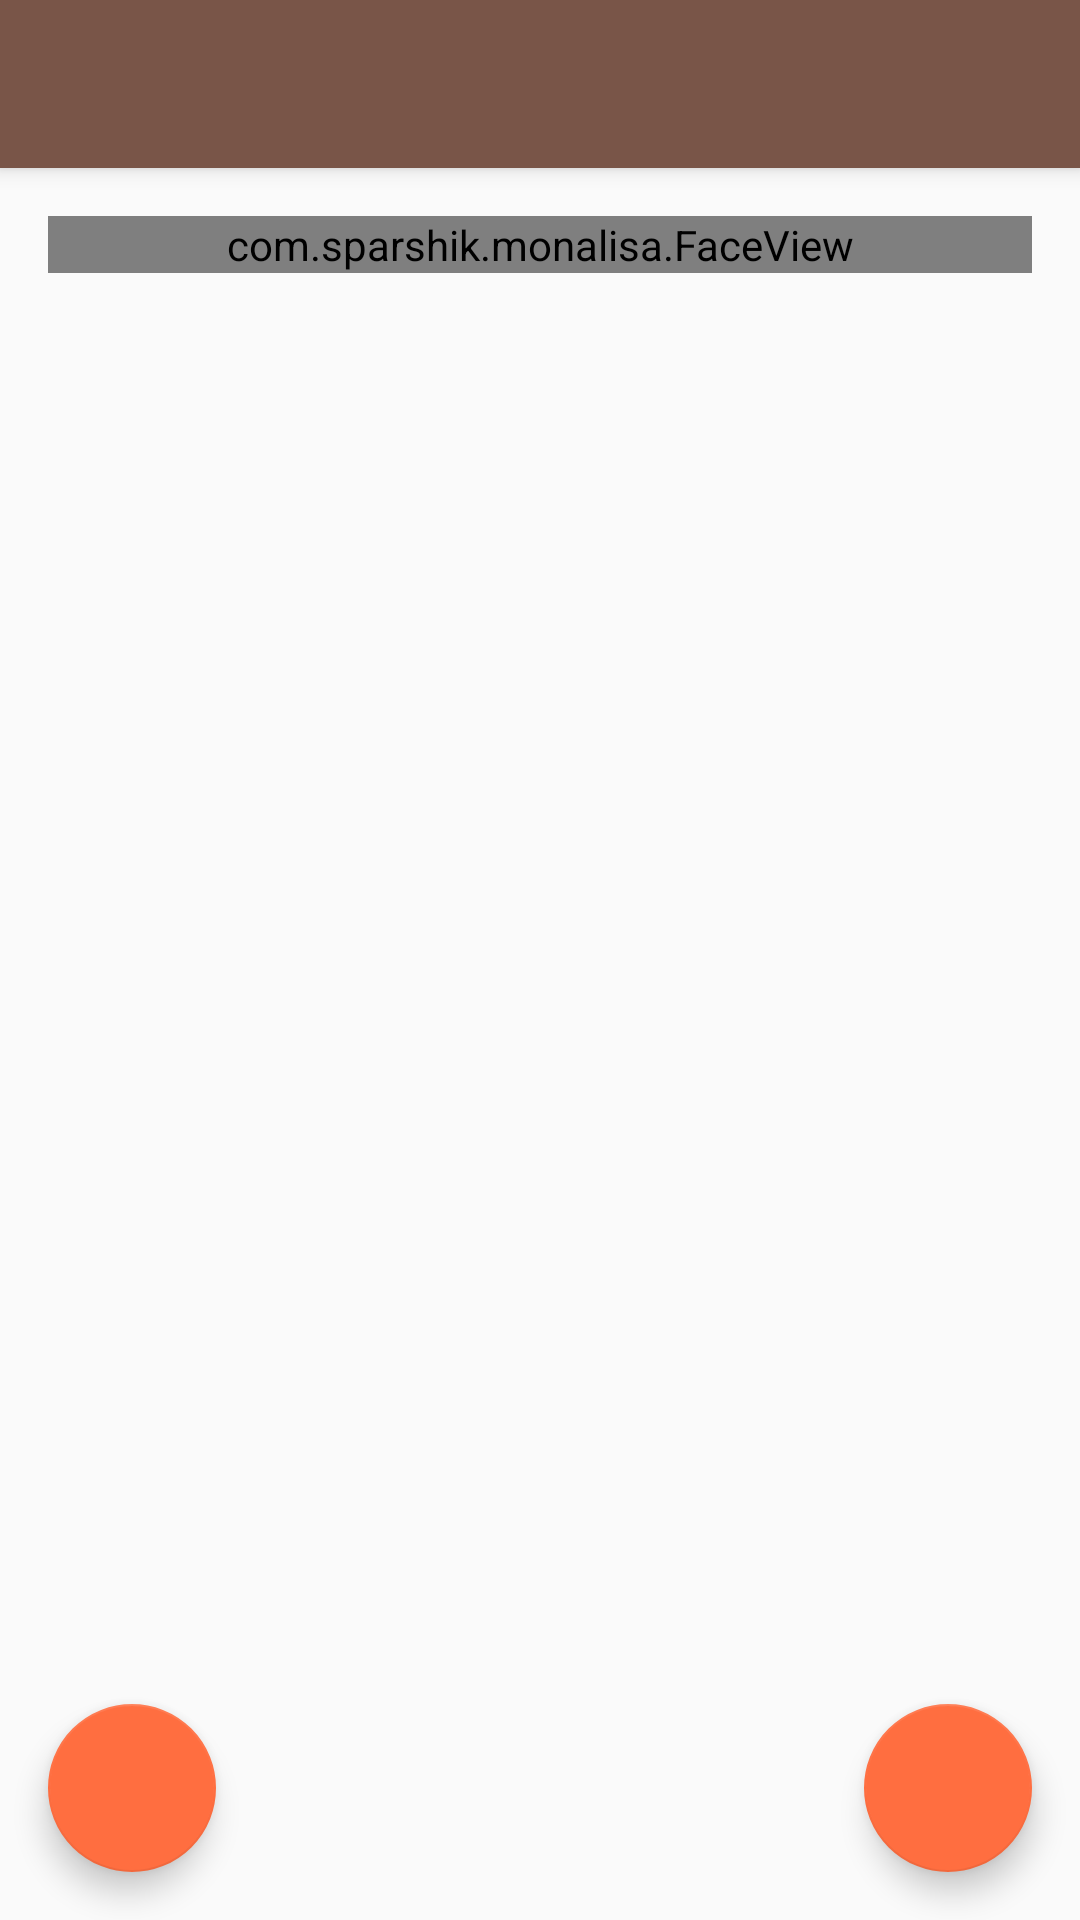

Write the Android layout XML for this screen, with the resource values it uses.
<!-- AndroidManifest.xml: activity theme AppTheme.NoActionBar -->
<!-- res/layout/activity_photo.xml -->
<?xml version="1.0" encoding="utf-8"?>
<android.support.design.widget.CoordinatorLayout xmlns:android="http://schemas.android.com/apk/res/android"
    xmlns:app="http://schemas.android.com/apk/res-auto"
    xmlns:tools="http://schemas.android.com/tools"
    android:layout_width="match_parent"
    android:layout_height="match_parent"
    android:fitsSystemWindows="true"
    tools:context="com.sparshik.monalisa.PhotoActivity">

    <android.support.design.widget.AppBarLayout
        android:layout_width="match_parent"
        android:layout_height="wrap_content"
        android:theme="@style/AppTheme.AppBarOverlay">

        <android.support.v7.widget.Toolbar
            android:id="@+id/toolbar"
            android:layout_width="match_parent"
            android:layout_height="?attr/actionBarSize"
            android:background="?attr/colorPrimary"
            app:popupTheme="@style/AppTheme.PopupOverlay" />

    </android.support.design.widget.AppBarLayout>

    <include layout="@layout/content_photo" />

    <android.support.design.widget.FloatingActionButton
        android:id="@+id/fab"
        android:layout_width="wrap_content"
        android:layout_height="wrap_content"
        android:layout_gravity="bottom|end"
        android:layout_margin="@dimen/fab_margin"
        app:srcCompat="@drawable/ic_add_a_photo_white_24dp" />

    <android.support.design.widget.FloatingActionButton
        android:id="@+id/fab_emoji"
        android:layout_width="wrap_content"
        android:layout_height="wrap_content"
        android:layout_gravity="bottom|start"
        android:layout_margin="@dimen/fab_margin"
        app:srcCompat="@drawable/ic_mood_white_24dp" />

</android.support.design.widget.CoordinatorLayout>
<!-- res/layout/content_photo.xml (included above) -->
<?xml version="1.0" encoding="utf-8"?>
<RelativeLayout xmlns:android="http://schemas.android.com/apk/res/android"
    xmlns:app="http://schemas.android.com/apk/res-auto"
    xmlns:tools="http://schemas.android.com/tools"
    android:id="@+id/content_main"
    android:layout_width="match_parent"
    android:layout_height="match_parent"
    android:paddingBottom="@dimen/activity_horizontal_margin"
    android:paddingLeft="@dimen/activity_horizontal_margin"
    android:paddingRight="@dimen/activity_horizontal_margin"
    android:paddingTop="@dimen/activity_vertical_margin"
    app:layout_behavior="@string/appbar_scrolling_view_behavior"
    tools:context="com.sparshik.monalisa.PhotoActivity"
    tools:showIn="@layout/activity_photo">

    <com.sparshik.monalisa.FaceView
        android:id="@+id/faceView"
        android:layout_width="match_parent"
        android:layout_height="wrap_content"
        android:src="@mipmap/ic_launcher"
        android:visibility="visible" />

</RelativeLayout>
<!-- resources referenced by this layout -->
<resources>
  <dimen name="activity_horizontal_margin">16dp</dimen>
  <dimen name="activity_vertical_margin">16dp</dimen>
  <dimen name="fab_margin">16dp</dimen>
  <!-- mipmap ic_launcher: png bitmap (mipmap-hdpi, 6914 bytes) -->
  <style name="AppTheme.AppBarOverlay" parent="ThemeOverlay.AppCompat.Dark.ActionBar" />
  <style name="AppTheme.PopupOverlay" parent="ThemeOverlay.AppCompat.Light" />
  <style name="AppTheme.NoActionBar">
          <item name="windowActionBar">false</item>
          <item name="windowNoTitle">true</item>
      </style>
</resources>
